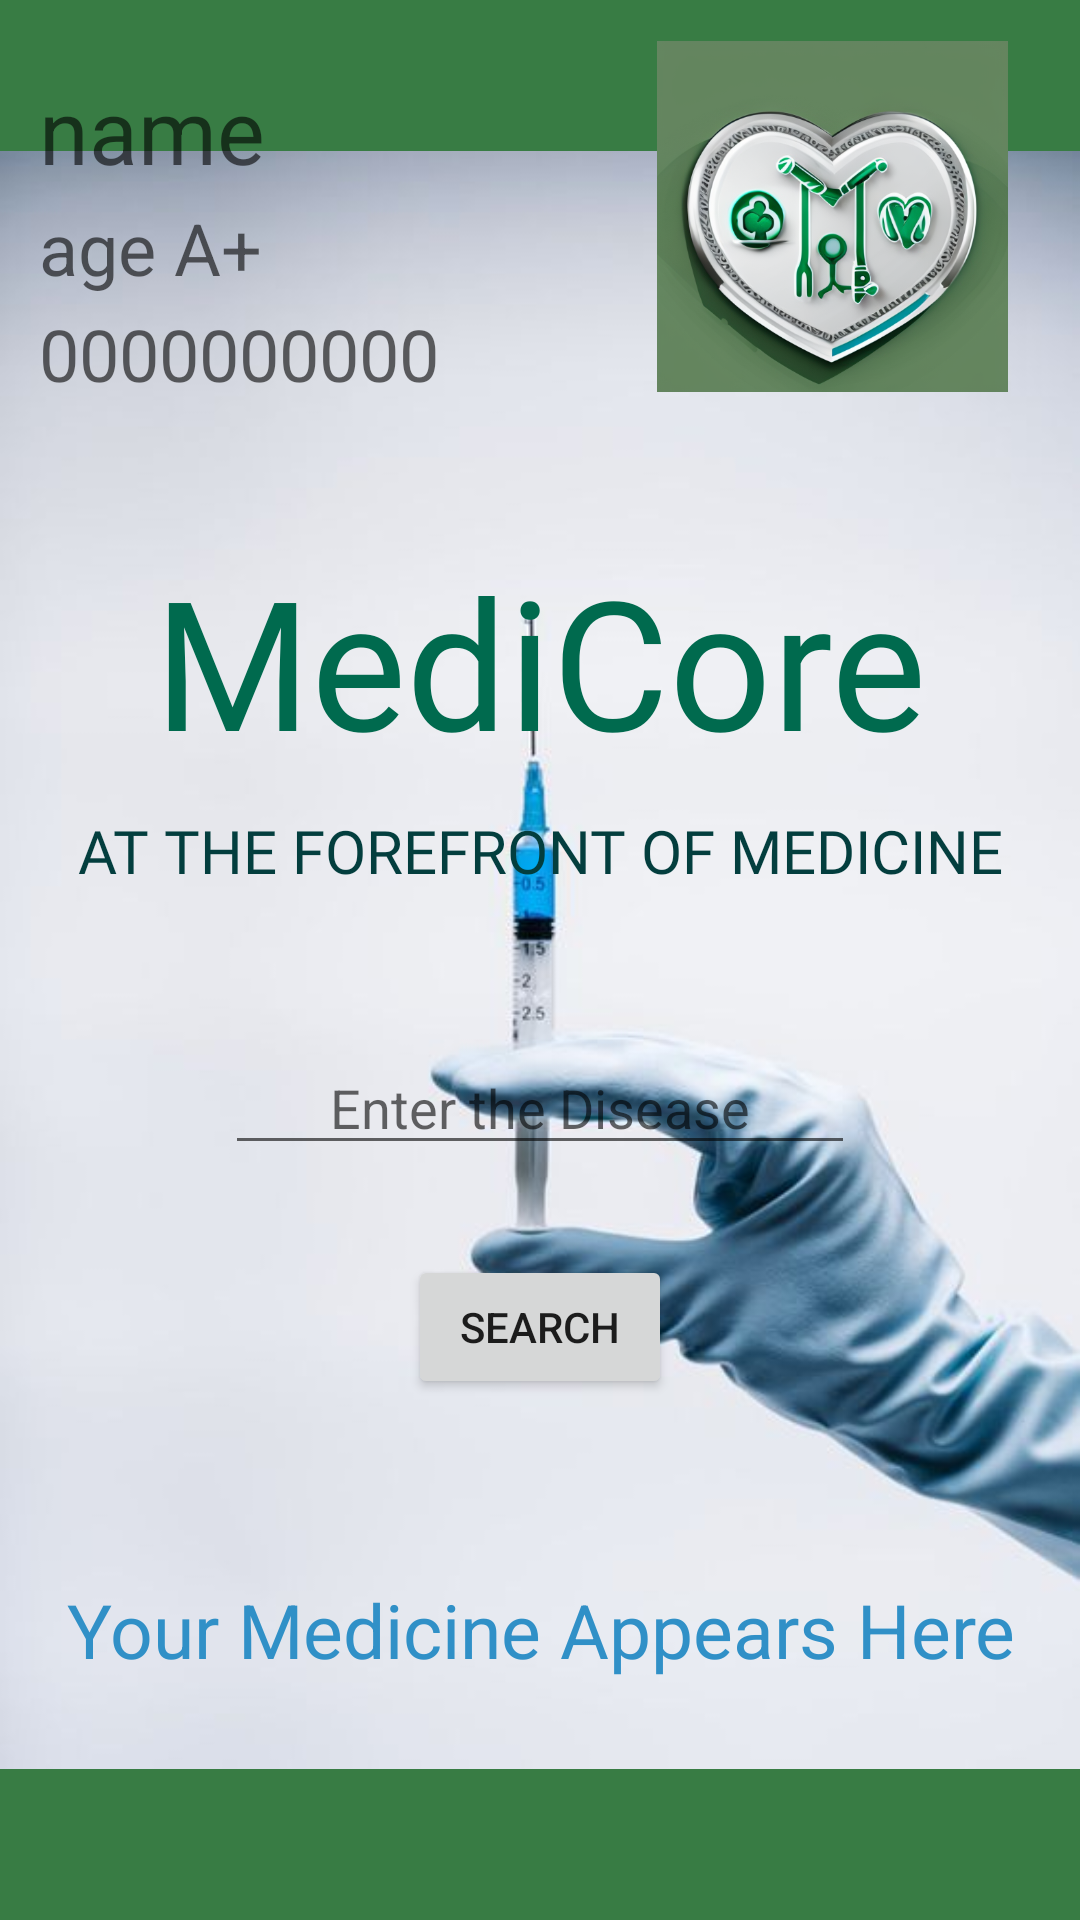

Produce the Android XML layout that renders to this screen, including the resource entries it uses.
<!-- AndroidManifest.xml: application theme Theme.Medishop -->
<!-- res/layout/activity_main3.xml -->
<?xml version="1.0" encoding="utf-8"?>
<androidx.constraintlayout.widget.ConstraintLayout xmlns:android="http://schemas.android.com/apk/res/android"
    xmlns:app="http://schemas.android.com/apk/res-auto"
    xmlns:tools="http://schemas.android.com/tools"
    android:layout_width="match_parent"
    android:layout_height="match_parent"
    android:background="#387C44"
    tools:context=".MainActivity3">

    <ImageView
        android:id="@+id/imageView3"
        android:layout_width="wrap_content"
        android:layout_height="wrap_content"
        app:layout_constraintBottom_toBottomOf="parent"
        app:layout_constraintEnd_toEndOf="parent"
        app:layout_constraintStart_toStartOf="parent"
        app:layout_constraintTop_toTopOf="parent"
        app:srcCompat="@drawable/img_13" />

    <TextView
        android:id="@+id/editTextTextPersonName5"
        android:layout_width="wrap_content"
        android:layout_height="wrap_content"
        android:hint="0000000000"
        app:layout_constraintTop_toBottomOf="@id/age"
        app:layout_constraintLeft_toLeftOf="parent"
        android:layout_marginLeft="13dp"
        android:textSize="24dp"
        android:layout_marginTop="3dp"
        />

    <TextView
        android:id="@+id/name"
        android:layout_width="wrap_content"
        android:layout_height="wrap_content"
        android:layout_marginTop="23dp"
        android:layout_marginLeft="13dp"
        android:hint="name"
        app:layout_constraintLeft_toLeftOf="parent"
        app:layout_constraintTop_toTopOf="parent"
        android:textSize="30dp"
        android:inputType="textCapWords"
        />

    <TextView
        android:id="@+id/age"
        android:layout_width="wrap_content"
        android:layout_height="wrap_content"
        android:hint="age"
        app:layout_constraintTop_toBottomOf="@id/name"
        app:layout_constraintLeft_toLeftOf="parent"
        android:layout_marginLeft="13dp"
        android:textSize="24dp"
        android:layout_marginTop="3dp"
        android:inputType="number"/>

    <TextView
        android:id="@+id/BG"
        android:layout_width="wrap_content"
        android:layout_height="wrap_content"
        android:hint="A+"
        app:layout_constraintLeft_toRightOf="@id/age"
        app:layout_constraintTop_toBottomOf="@id/name"
        android:textSize="24dp"
        android:layout_marginTop="3dp"
        android:layout_marginLeft="6dp"
        />

    <ImageView
        android:id="@+id/imageView9"
        android:layout_width="139dp"
        android:layout_height="117dp"
        android:outlineAmbientShadowColor="#387C44"
        android:outlineSpotShadowColor="#387C44"
        app:layout_constraintBottom_toBottomOf="parent"
        app:layout_constraintEnd_toEndOf="parent"
        app:layout_constraintHorizontal_bias="0.941"
        app:layout_constraintStart_toStartOf="parent"
        app:layout_constraintTop_toTopOf="parent"
        app:layout_constraintVertical_bias="0.026"
        app:srcCompat="@drawable/logo" />

    <TextView
        android:id="@+id/textView5"
        android:layout_width="wrap_content"
        android:layout_height="wrap_content"
        android:layout_marginTop="180dp"
        android:fontFamily="@font/aclonica"
        android:text="MediCore"
        android:textSize="60dp"
        android:textColor="#006A4E"
        android:shadowColor="#006A4E"
        app:layout_constraintLeft_toLeftOf="parent"

        app:layout_constraintRight_toRightOf="parent"
        app:layout_constraintTop_toTopOf="parent" />

    <TextView
        android:id="@+id/textView6"
        android:layout_width="wrap_content"
        android:layout_height="wrap_content"
        android:layout_marginTop="10dp"
        android:fontFamily="@font/aclonica"
        android:text="AT THE FOREFRONT OF MEDICINE"
        android:textColor="#033E3E"
        android:textSize="20dp"
        android:textAlignment="center"
        app:layout_constraintLeft_toLeftOf="parent"
        app:layout_constraintRight_toRightOf="parent"
        app:layout_constraintTop_toBottomOf="@id/textView5" />

    <EditText
        android:id="@+id/inpBox"
        android:layout_width="wrap_content"
        android:layout_height="wrap_content"
        android:ems="10"
        android:inputType="textCapWords"
        android:hint="Enter the Disease"
        android:shadowColor="#0C0C0C"
        android:textAlignment="center"
        android:textColor="@color/black"
        app:layout_constraintTop_toBottomOf="@id/textView6"
        app:layout_constraintLeft_toLeftOf="parent"
        app:layout_constraintRight_toRightOf="parent"
        android:layout_marginTop="50dp"
        />

    <TextView
        android:id="@+id/result"
        android:layout_width="wrap_content"
        android:layout_height="wrap_content"
        android:hint="Your Medicine Appears Here"
        android:textAlignment="center"
        android:textColor="#3090C7"
        android:textColorHint="#3090C7"
        android:textSize="25dp"
        app:layout_constraintTop_toBottomOf="@id/search"
        app:layout_constraintEnd_toEndOf="parent"
        app:layout_constraintStart_toStartOf="parent"
        android:layout_marginTop="60dp"/>

    <Button
        android:id="@+id/search"
        android:layout_width="wrap_content"
        android:layout_height="wrap_content"
        android:layout_marginHorizontal="20dp"
        android:text="Search"
        app:layout_constraintTop_toBottomOf="@id/inpBox"
        app:layout_constraintLeft_toLeftOf="parent"
        app:layout_constraintRight_toRightOf="parent"
        android:layout_marginTop="30dp"
        />

</androidx.constraintlayout.widget.ConstraintLayout>
<!-- resources referenced by this layout -->
<resources>
  <!-- drawable img_13: png bitmap (drawable, 192286 bytes) -->
  <!-- drawable logo: png bitmap (drawable, 281371 bytes) -->
  <style name="Theme.Medishop" parent="Theme.MaterialComponents.DayNight.DarkActionBar">
          
          <item name="colorPrimary">@color/purple_500</item>
          <item name="colorPrimaryVariant">@color/purple_700</item>
          <item name="colorOnPrimary">@color/white</item>
          
          <item name="colorSecondary">@color/teal_200</item>
          <item name="colorSecondaryVariant">@color/teal_700</item>
          <item name="colorOnSecondary">@color/black</item>
          
          <item name="android:statusBarColor" tools:targetApi="21">?attr/colorPrimaryVariant</item>
          
      </style>
  <!-- not gathered from this repository: default colours our renderer supplied (Android Studio template values) -->
  <color name="purple_500">#FF6200EE</color>
  <color name="purple_700">#FF3700B3</color>
  <color name="teal_200">#FF03DAC5</color>
  <color name="teal_700">#FF018786</color>
  <color name="black">#FF000000</color>
  <color name="white">#FFFFFFFF</color>
</resources>
